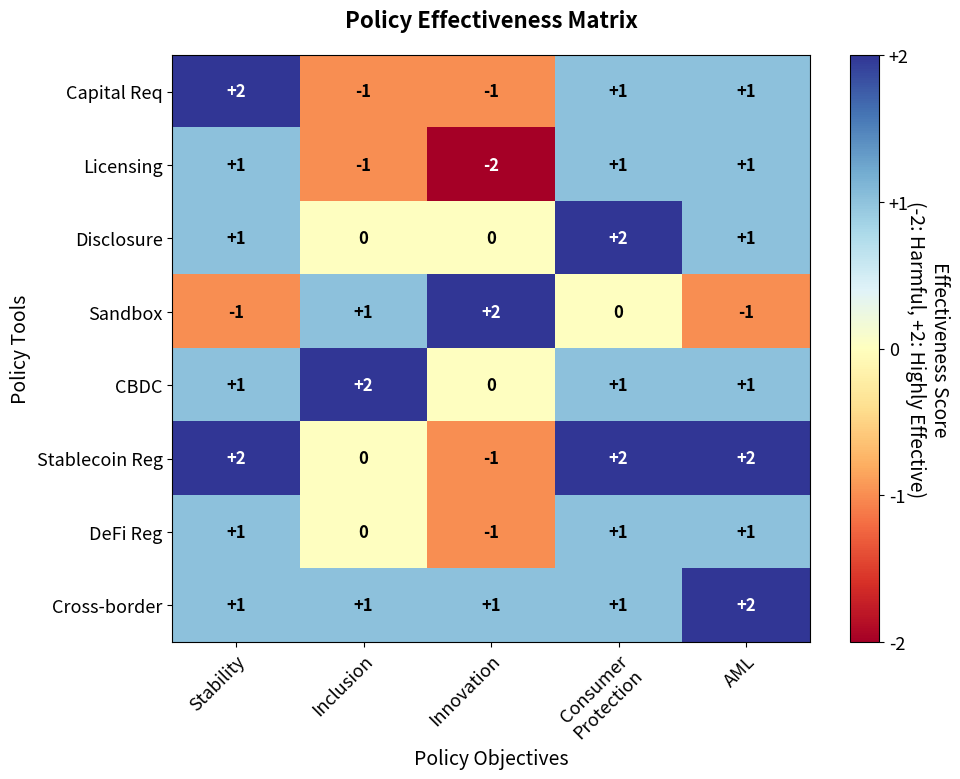

Recreate this plot in Python. (Note: this script raises an exception after producing the figure.)
"""Policy Tool Effectiveness Matrix"""
import matplotlib.pyplot as plt
import numpy as np
from pathlib import Path

np.random.seed(42)

plt.rcParams.update({
    'font.size': 14, 'axes.labelsize': 14, 'axes.titlesize': 16,
    'xtick.labelsize': 13, 'ytick.labelsize': 13, 'legend.fontsize': 13,
    'figure.figsize': (10, 6), 'figure.dpi': 150
})

MLPURPLE = '#3333B2'
MLBLUE = '#0066CC'
MLORANGE = '#FF7F0E'
MLGREEN = '#2CA02C'
MLRED = '#D62728'
MLLAVENDER = '#ADADE0'

# Data
tools = ['Capital Req', 'Licensing', 'Disclosure', 'Sandbox',
         'CBDC', 'Stablecoin Reg', 'DeFi Reg', 'Cross-border']
objectives = ['Stability', 'Inclusion', 'Innovation', 'Consumer\nProtection', 'AML']

scores = np.array([
    [2, -1, -1, 1, 1],    # Capital Req
    [1, -1, -2, 1, 1],    # Licensing
    [1, 0, 0, 2, 1],      # Disclosure
    [-1, 1, 2, 0, -1],    # Sandbox
    [1, 2, 0, 1, 1],      # CBDC
    [2, 0, -1, 2, 2],     # Stablecoin Reg
    [1, 0, -1, 1, 1],     # DeFi Reg
    [1, 1, 1, 1, 2]       # Cross-border
])

# Visualization
fig, ax = plt.subplots(figsize=(10, 8))

im = ax.imshow(scores, cmap='RdYlBu', aspect='auto', vmin=-2, vmax=2)

# Set ticks and labels
ax.set_xticks(np.arange(len(objectives)))
ax.set_yticks(np.arange(len(tools)))
ax.set_xticklabels(objectives)
ax.set_yticklabels(tools)

# Rotate x labels
plt.setp(ax.get_xticklabels(), rotation=45, ha='right', rotation_mode='anchor')

# Annotate cells
for i in range(len(tools)):
    for j in range(len(objectives)):
        score = scores[i, j]
        # Format with + for positive values
        text_str = f'{score:+d}' if score != 0 else '0'
        color = 'white' if abs(score) > 1 else 'black'
        text = ax.text(j, i, text_str,
                      ha='center', va='center', color=color, fontweight='bold',
                      fontsize=12)

# Colorbar
cbar = plt.colorbar(im, ax=ax)
cbar.set_label('Effectiveness Score\n(-2: Harmful, +2: Highly Effective)',
               rotation=270, labelpad=30)
cbar.set_ticks([-2, -1, 0, 1, 2])
cbar.set_ticklabels(['-2', '-1', '0', '+1', '+2'])

ax.set_title('Policy Effectiveness Matrix', pad=20, fontweight='bold')
ax.set_xlabel('Policy Objectives')
ax.set_ylabel('Policy Tools')

plt.tight_layout()

plt.savefig(Path(__file__).parent / 'chart.pdf', dpi=300, bbox_inches='tight')
plt.savefig(Path(__file__).parent / 'chart.png', dpi=150, bbox_inches='tight')
plt.close()
print("Chart saved to chart.pdf and chart.png")
